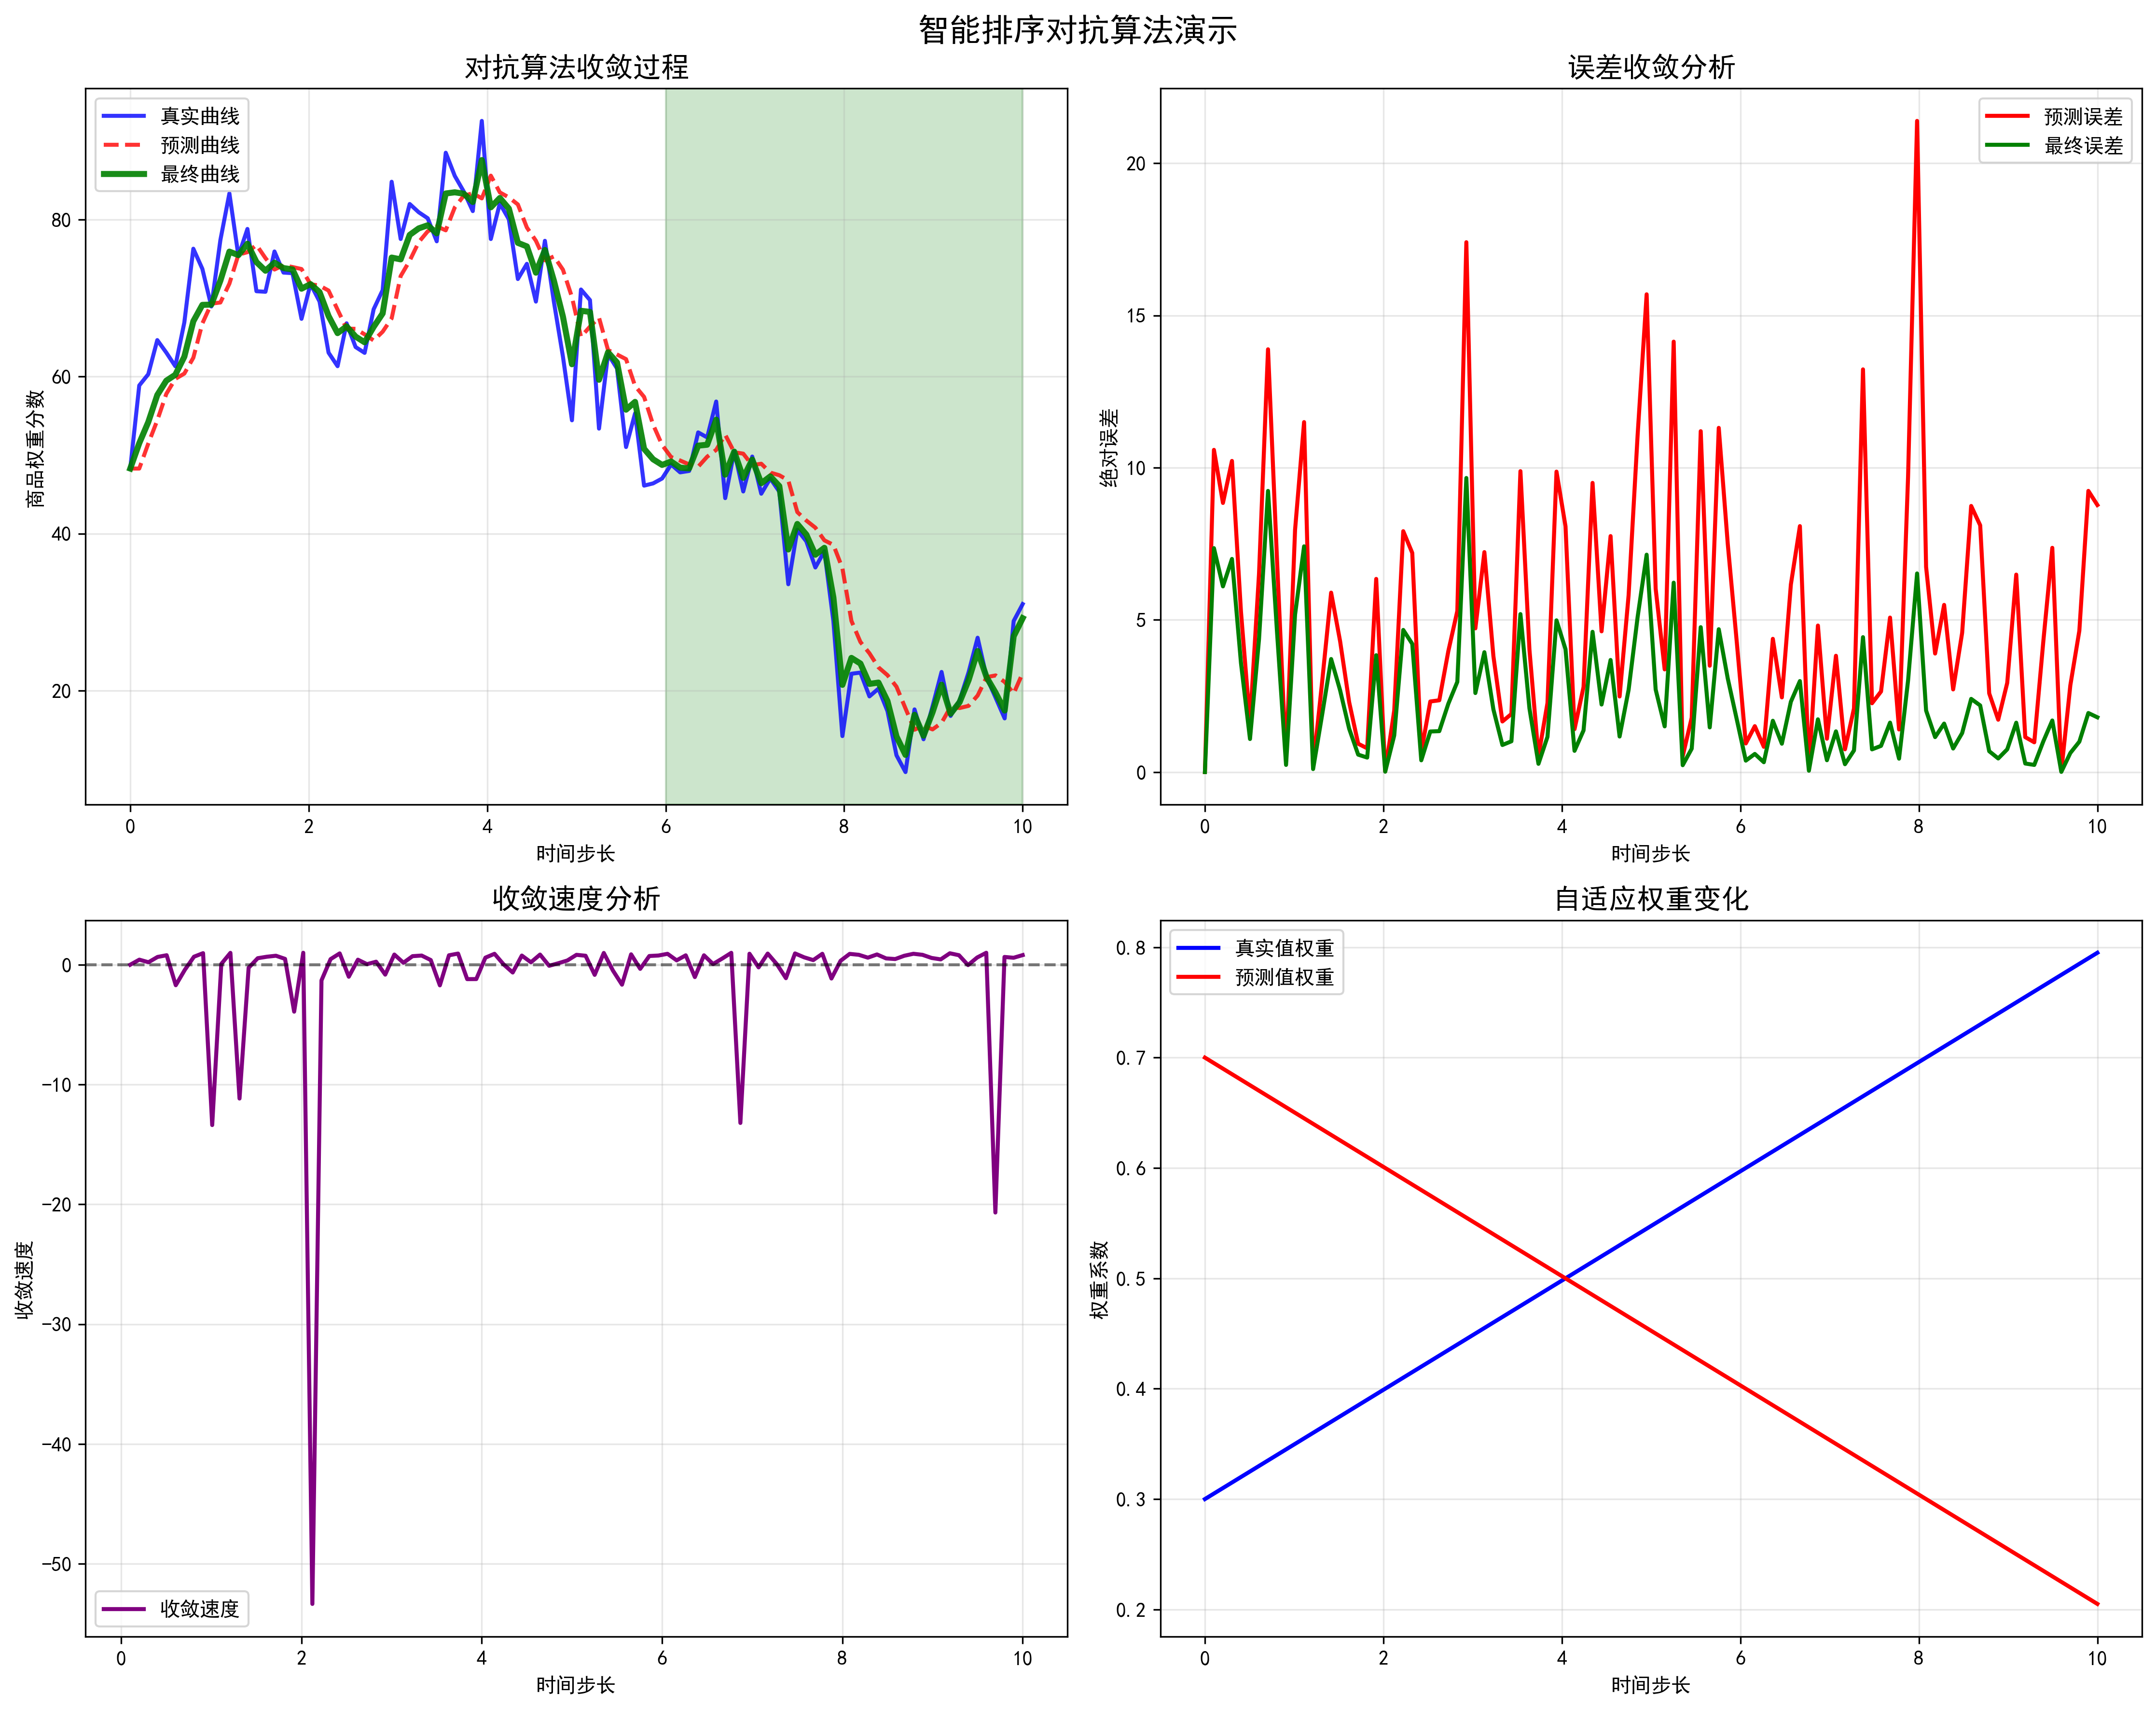

Python code for this plot:
#!/usr/bin/env python3
# -*- coding: utf-8 -*-
"""
智能排序对抗算法演示
展示预测曲线、真实曲线和最终曲线的收敛过程
"""

import numpy as np
import matplotlib.pyplot as plt
import matplotlib.patches as patches
from matplotlib.animation import FuncAnimation
import math

# 设置中文字体
plt.rcParams['font.sans-serif'] = ['SimHei', 'DejaVu Sans']
plt.rcParams['axes.unicode_minus'] = False

class SortingAlgorithmDemo:
    """智能排序对抗算法演示类"""
    
    def __init__(self):
        self.time_steps = 100
        self.items_count = 20
        
        # 初始化数据
        self.setup_data()
        
    def setup_data(self):
        """初始化演示数据"""
        # 时间步长
        self.t = np.linspace(0, 10, self.time_steps)
        
        # 真实曲线：基于商品真实表现（浏览量、点赞数等）
        # 使用正弦波 + 噪声模拟真实的市场波动
        self.true_curve = 50 + 30 * np.sin(0.5 * self.t) + 10 * np.sin(2 * self.t) + np.random.normal(0, 5, self.time_steps)
        
        # 预测曲线：基于历史数据的预测
        # 使用指数平滑 + 趋势预测
        self.predicted_curve = np.zeros_like(self.true_curve)
        self.predicted_curve[0] = self.true_curve[0]
        
        # 计算预测值（使用指数平滑）
        alpha = 0.3  # 平滑参数
        for i in range(1, len(self.predicted_curve)):
            # 指数平滑预测
            self.predicted_curve[i] = alpha * self.true_curve[i-1] + (1 - alpha) * self.predicted_curve[i-1]
            
            # 添加趋势预测
            if i > 1:
                trend = self.predicted_curve[i-1] - self.predicted_curve[i-2]
                self.predicted_curve[i] += 0.1 * trend
        
        # 最终曲线：预测值和真实值的加权平均
        # 使用自适应权重，随着时间收敛
        self.final_curve = np.zeros_like(self.true_curve)
        
        for i in range(len(self.final_curve)):
            # 自适应权重：随着时间增加，更信任真实值
            weight_true = min(0.8, 0.3 + 0.5 * i / len(self.final_curve))
            weight_pred = 1 - weight_true
            
            # 最终曲线 = 权重真实值 + 权重预测值
            self.final_curve[i] = weight_true * self.true_curve[i] + weight_pred * self.predicted_curve[i]
    
    def calculate_convergence_metrics(self):
        """计算收敛指标"""
        # 计算预测误差
        prediction_error = np.abs(self.predicted_curve - self.true_curve)
        
        # 计算最终曲线误差
        final_error = np.abs(self.final_curve - self.true_curve)
        
        # 计算收敛速度（误差减少率）
        convergence_rate = []
        for i in range(1, len(prediction_error)):
            if prediction_error[i-1] > 0:
                rate = (prediction_error[i-1] - final_error[i]) / prediction_error[i-1]
                convergence_rate.append(rate)
            else:
                convergence_rate.append(0)
        
        return prediction_error, final_error, convergence_rate
    
    def plot_static_demo(self):
        """绘制静态演示图"""
        fig, ((ax1, ax2), (ax3, ax4)) = plt.subplots(2, 2, figsize=(15, 12))
        fig.suptitle('智能排序对抗算法演示', fontsize=16, fontweight='bold')
        
        # 1. 三条曲线对比
        ax1.plot(self.t, self.true_curve, 'b-', linewidth=2, label='真实曲线', alpha=0.8)
        ax1.plot(self.t, self.predicted_curve, 'r--', linewidth=2, label='预测曲线', alpha=0.8)
        ax1.plot(self.t, self.final_curve, 'g-', linewidth=3, label='最终曲线', alpha=0.9)
        ax1.set_title('对抗算法收敛过程', fontsize=14, fontweight='bold')
        ax1.set_xlabel('时间步长')
        ax1.set_ylabel('商品权重分数')
        ax1.legend()
        ax1.grid(True, alpha=0.3)
        
        # 添加收敛区域标注
        ax1.axvspan(6, 10, alpha=0.2, color='green', label='收敛区域')
        
        # 2. 误差分析
        prediction_error, final_error, convergence_rate = self.calculate_convergence_metrics()
        
        ax2.plot(self.t, prediction_error, 'r-', linewidth=2, label='预测误差')
        ax2.plot(self.t, final_error, 'g-', linewidth=2, label='最终误差')
        ax2.set_title('误差收敛分析', fontsize=14, fontweight='bold')
        ax2.set_xlabel('时间步长')
        ax2.set_ylabel('绝对误差')
        ax2.legend()
        ax2.grid(True, alpha=0.3)
        
        # 3. 收敛速度
        ax3.plot(self.t[1:], convergence_rate, 'purple', linewidth=2, label='收敛速度')
        ax3.axhline(y=0, color='black', linestyle='--', alpha=0.5)
        ax3.set_title('收敛速度分析', fontsize=14, fontweight='bold')
        ax3.set_xlabel('时间步长')
        ax3.set_ylabel('收敛速度')
        ax3.legend()
        ax3.grid(True, alpha=0.3)
        
        # 4. 权重变化
        weights_true = [min(0.8, 0.3 + 0.5 * i / len(self.final_curve)) for i in range(len(self.final_curve))]
        weights_pred = [1 - w for w in weights_true]
        
        ax4.plot(self.t, weights_true, 'b-', linewidth=2, label='真实值权重')
        ax4.plot(self.t, weights_pred, 'r-', linewidth=2, label='预测值权重')
        ax4.set_title('自适应权重变化', fontsize=14, fontweight='bold')
        ax4.set_xlabel('时间步长')
        ax4.set_ylabel('权重系数')
        ax4.legend()
        ax4.grid(True, alpha=0.3)
        
        plt.tight_layout()
        plt.savefig('sorting_algorithm_demo.png', dpi=300, bbox_inches='tight')
        plt.show()
    
    def plot_animated_demo(self):
        """绘制动画演示"""
        fig, ax = plt.subplots(figsize=(12, 8))
        
        # 初始化线条
        line_true, = ax.plot([], [], 'b-', linewidth=2, label='真实曲线', alpha=0.8)
        line_pred, = ax.plot([], [], 'r--', linewidth=2, label='预测曲线', alpha=0.8)
        line_final, = ax.plot([], [], 'g-', linewidth=3, label='最终曲线', alpha=0.9)
        
        # 设置坐标轴
        ax.set_xlim(0, 10)
        ax.set_ylim(20, 100)
        ax.set_xlabel('时间步长')
        ax.set_ylabel('商品权重分数')
        ax.set_title('智能排序对抗算法动态演示', fontsize=14, fontweight='bold')
        ax.legend()
        ax.grid(True, alpha=0.3)
        
        def animate(frame):
            """动画函数"""
            if frame < len(self.t):
                # 更新线条数据
                line_true.set_data(self.t[:frame+1], self.true_curve[:frame+1])
                line_pred.set_data(self.t[:frame+1], self.predicted_curve[:frame+1])
                line_final.set_data(self.t[:frame+1], self.final_curve[:frame+1])
                
                # 添加当前点标记
                if frame > 0:
                    ax.scatter(self.t[frame], self.true_curve[frame], color='blue', s=50, zorder=5)
                    ax.scatter(self.t[frame], self.predicted_curve[frame], color='red', s=50, zorder=5)
                    ax.scatter(self.t[frame], self.final_curve[frame], color='green', s=50, zorder=5)
            
            return line_true, line_pred, line_final
        
        # 创建动画
        anim = FuncAnimation(fig, animate, frames=len(self.t), interval=100, blit=False)
        
        # 保存动画
        anim.save('sorting_algorithm_animation.gif', writer='pillow', fps=10)
        plt.show()
        
        return anim
    
    def analyze_convergence_speed(self):
        """分析收敛速度"""
        prediction_error, final_error, convergence_rate = self.calculate_convergence_metrics()
        
        # 计算收敛指标
        initial_error = prediction_error[0]
        final_error_value = final_error[-1]
        convergence_ratio = final_error_value / initial_error if initial_error > 0 else 0
        
        # 计算平均收敛速度
        avg_convergence_rate = np.mean(convergence_rate) if convergence_rate else 0
        
        # 计算收敛时间（误差减少到初始误差的10%）
        convergence_threshold = initial_error * 0.1
        convergence_time = None
        for i, error in enumerate(final_error):
            if error <= convergence_threshold:
                convergence_time = i
                break
        
        print("=== 收敛速度分析 ===")
        print(f"初始预测误差: {initial_error:.2f}")
        print(f"最终误差: {final_error_value:.2f}")
        print(f"收敛比例: {convergence_ratio:.2%}")
        print(f"平均收敛速度: {avg_convergence_rate:.2%}")
        if convergence_time:
            print(f"收敛时间: {convergence_time} 步")
        else:
            print("未完全收敛")
        
        return {
            'initial_error': initial_error,
            'final_error': final_error_value,
            'convergence_ratio': convergence_ratio,
            'avg_convergence_rate': avg_convergence_rate,
            'convergence_time': convergence_time
        }
    
    def plot_convergence_analysis(self):
        """绘制收敛分析图"""
        fig, (ax1, ax2) = plt.subplots(1, 2, figsize=(15, 6))
        
        prediction_error, final_error, convergence_rate = self.calculate_convergence_metrics()
        
        # 1. 误差对比
        ax1.plot(self.t, prediction_error, 'r-', linewidth=2, label='预测误差')
        ax1.plot(self.t, final_error, 'g-', linewidth=2, label='最终误差')
        ax1.fill_between(self.t, prediction_error, final_error, alpha=0.3, color='yellow', label='误差改善区域')
        ax1.set_title('误差收敛对比', fontsize=14, fontweight='bold')
        ax1.set_xlabel('时间步长')
        ax1.set_ylabel('绝对误差')
        ax1.legend()
        ax1.grid(True, alpha=0.3)
        
        # 2. 收敛速度分析
        ax2.plot(self.t[1:], convergence_rate, 'purple', linewidth=2, label='收敛速度')
        ax2.axhline(y=0, color='black', linestyle='--', alpha=0.5, label='零收敛线')
        ax2.fill_between(self.t[1:], convergence_rate, 0, alpha=0.3, color='purple', label='收敛区域')
        ax2.set_title('收敛速度分析', fontsize=14, fontweight='bold')
        ax2.set_xlabel('时间步长')
        ax2.set_ylabel('收敛速度')
        ax2.legend()
        ax2.grid(True, alpha=0.3)
        
        plt.tight_layout()
        plt.savefig('convergence_analysis.png', dpi=300, bbox_inches='tight')
        plt.show()

def main():
    """主函数"""
    print("智能排序对抗算法演示")
    print("=" * 50)
    
    # 创建演示实例
    demo = SortingAlgorithmDemo()
    
    # 绘制静态演示图
    print("生成静态演示图...")
    demo.plot_static_demo()
    
    # 绘制收敛分析图
    print("生成收敛分析图...")
    demo.plot_convergence_analysis()
    
    # 分析收敛速度
    print("分析收敛速度...")
    convergence_metrics = demo.analyze_convergence_speed()
    
    # 生成动画（可选）
    print("生成动画演示...")
    try:
        demo.plot_animated_demo()
    except Exception as e:
        print(f"动画生成失败: {e}")
    
    print("\n演示完成！")
    print("生成的文件:")
    print("- sorting_algorithm_demo.png: 静态演示图")
    print("- convergence_analysis.png: 收敛分析图")
    print("- sorting_algorithm_animation.gif: 动画演示")

if __name__ == "__main__":
    main()
